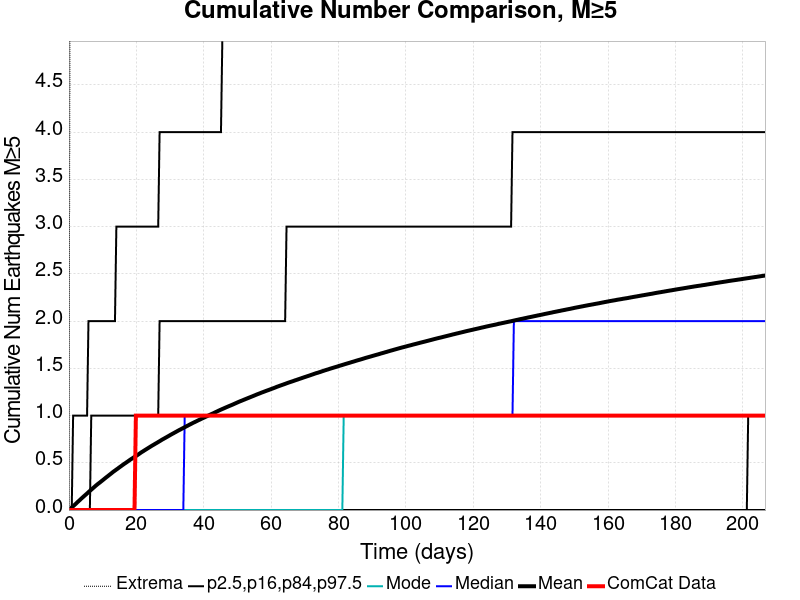

The data file committed next to this chart (first rows):
Time (days), ComCat Data, Simulation Mean, Simulation Median, Simulation Mode, Simulation Minimum, Simulation Maximum, 2.5 %-ile, 16 %-ile, 84 %-ile, 97.5 %-ile
0.0, 0.0, 0.0, 0.0, 0.0, 0.0, 0.0, 0.0, 0.0, 0.0, 0.0
0.4139, 0.0, 0.01311, 0.0, 0.0, 0.0, 7.0, 0.0, 0.0, 0.0, 0.0
0.8278, 0.0, 0.02643, 0.0, 0.0, 0.0, 9.0, 0.0, 0.0, 0.0, 0.0
1.242, 0.0, 0.04036, 0.0, 0.0, 0.0, 10.0, 0.0, 0.0, 0.0, 1.0
1.656, 0.0, 0.05415, 0.0, 0.0, 0.0, 10.0, 0.0, 0.0, 0.0, 1.0
2.069, 0.0, 0.06734, 0.0, 0.0, 0.0, 10.0, 0.0, 0.0, 0.0, 1.0
2.483, 0.0, 0.08189, 0.0, 0.0, 0.0, 12.0, 0.0, 0.0, 0.0, 1.0
2.897, 0.0, 0.09556, 0.0, 0.0, 0.0, 12.0, 0.0, 0.0, 0.0, 1.0
3.311, 0.0, 0.109, 0.0, 0.0, 0.0, 12.0, 0.0, 0.0, 0.0, 1.0
3.725, 0.0, 0.123, 0.0, 0.0, 0.0, 13.0, 0.0, 0.0, 0.0, 1.0
4.139, 0.0, 0.1363, 0.0, 0.0, 0.0, 15.0, 0.0, 0.0, 0.0, 1.0
4.553, 0.0, 0.1496, 0.0, 0.0, 0.0, 18.0, 0.0, 0.0, 0.0, 1.0
4.967, 0.0, 0.1626, 0.0, 0.0, 0.0, 20.0, 0.0, 0.0, 0.0, 1.0
5.381, 0.0, 0.1756, 0.0, 0.0, 0.0, 21.0, 0.0, 0.0, 0.0, 1.0
5.795, 0.0, 0.1895, 0.0, 0.0, 0.0, 22.0, 0.0, 0.0, 0.0, 2.0
6.208, 0.0, 0.2027, 0.0, 0.0, 0.0, 24.0, 0.0, 0.0, 0.0, 2.0
6.622, 0.0, 0.2155, 0.0, 0.0, 0.0, 24.0, 0.0, 0.0, 1.0, 2.0
7.036, 0.0, 0.2286, 0.0, 0.0, 0.0, 24.0, 0.0, 0.0, 1.0, 2.0
7.45, 0.0, 0.2415, 0.0, 0.0, 0.0, 24.0, 0.0, 0.0, 1.0, 2.0
7.864, 0.0, 0.2546, 0.0, 0.0, 0.0, 25.0, 0.0, 0.0, 1.0, 2.0
8.278, 0.0, 0.2672, 0.0, 0.0, 0.0, 25.0, 0.0, 0.0, 1.0, 2.0
8.692, 0.0, 0.2789, 0.0, 0.0, 0.0, 25.0, 0.0, 0.0, 1.0, 2.0
9.106, 0.0, 0.2901, 0.0, 0.0, 0.0, 26.0, 0.0, 0.0, 1.0, 2.0
9.52, 0.0, 0.3019, 0.0, 0.0, 0.0, 26.0, 0.0, 0.0, 1.0, 2.0
9.933, 0.0, 0.3135, 0.0, 0.0, 0.0, 26.0, 0.0, 0.0, 1.0, 2.0
10.35, 0.0, 0.3254, 0.0, 0.0, 0.0, 26.0, 0.0, 0.0, 1.0, 2.0
10.76, 0.0, 0.3376, 0.0, 0.0, 0.0, 26.0, 0.0, 0.0, 1.0, 2.0
11.18, 0.0, 0.3492, 0.0, 0.0, 0.0, 26.0, 0.0, 0.0, 1.0, 2.0
11.59, 0.0, 0.3604, 0.0, 0.0, 0.0, 26.0, 0.0, 0.0, 1.0, 2.0
12, 0.0, 0.3724, 0.0, 0.0, 0.0, 26.0, 0.0, 0.0, 1.0, 2.0
12.42, 0.0, 0.3839, 0.0, 0.0, 0.0, 26.0, 0.0, 0.0, 1.0, 2.0
12.83, 0.0, 0.3957, 0.0, 0.0, 0.0, 26.0, 0.0, 0.0, 1.0, 2.0
13.24, 0.0, 0.4074, 0.0, 0.0, 0.0, 26.0, 0.0, 0.0, 1.0, 2.0
13.66, 0.0, 0.4179, 0.0, 0.0, 0.0, 26.0, 0.0, 0.0, 1.0, 2.0
14.07, 0.0, 0.4287, 0.0, 0.0, 0.0, 27.0, 0.0, 0.0, 1.0, 3.0
14.49, 0.0, 0.439, 0.0, 0.0, 0.0, 27.0, 0.0, 0.0, 1.0, 3.0
14.9, 0.0, 0.4503, 0.0, 0.0, 0.0, 27.0, 0.0, 0.0, 1.0, 3.0
15.31, 0.0, 0.4608, 0.0, 0.0, 0.0, 27.0, 0.0, 0.0, 1.0, 3.0
15.73, 0.0, 0.4714, 0.0, 0.0, 0.0, 27.0, 0.0, 0.0, 1.0, 3.0
16.14, 0.0, 0.4823, 0.0, 0.0, 0.0, 27.0, 0.0, 0.0, 1.0, 3.0
16.56, 0.0, 0.4924, 0.0, 0.0, 0.0, 27.0, 0.0, 0.0, 1.0, 3.0
16.97, 0.0, 0.5024, 0.0, 0.0, 0.0, 27.0, 0.0, 0.0, 1.0, 3.0
17.38, 0.0, 0.5126, 0.0, 0.0, 0.0, 27.0, 0.0, 0.0, 1.0, 3.0
17.8, 0.0, 0.5231, 0.0, 0.0, 0.0, 27.0, 0.0, 0.0, 1.0, 3.0
18.21, 0.0, 0.5337, 0.0, 0.0, 0.0, 27.0, 0.0, 0.0, 1.0, 3.0
18.63, 0.0, 0.5431, 0.0, 0.0, 0.0, 27.0, 0.0, 0.0, 1.0, 3.0
19.04, 0.0, 0.5526, 0.0, 0.0, 0.0, 27.0, 0.0, 0.0, 1.0, 3.0
19.45, 0.0, 0.5622, 0.0, 0.0, 0.0, 27.0, 0.0, 0.0, 1.0, 3.0
19.87, 1.0, 0.5712, 0.0, 0.0, 0.0, 28.0, 0.0, 0.0, 1.0, 3.0
20.28, 1.0, 0.581, 0.0, 0.0, 0.0, 28.0, 0.0, 0.0, 1.0, 3.0
20.69, 1.0, 0.5911, 0.0, 0.0, 0.0, 28.0, 0.0, 0.0, 1.0, 3.0
21.11, 1.0, 0.6014, 0.0, 0.0, 0.0, 28.0, 0.0, 0.0, 1.0, 3.0
21.52, 1.0, 0.6118, 0.0, 0.0, 0.0, 28.0, 0.0, 0.0, 1.0, 3.0
21.94, 1.0, 0.6207, 0.0, 0.0, 0.0, 28.0, 0.0, 0.0, 1.0, 3.0
22.35, 1.0, 0.6302, 0.0, 0.0, 0.0, 28.0, 0.0, 0.0, 1.0, 3.0
22.76, 1.0, 0.6395, 0.0, 0.0, 0.0, 28.0, 0.0, 0.0, 1.0, 3.0
23.18, 1.0, 0.6487, 0.0, 0.0, 0.0, 28.0, 0.0, 0.0, 1.0, 3.0
23.59, 1.0, 0.6579, 0.0, 0.0, 0.0, 28.0, 0.0, 0.0, 1.0, 3.0
24.01, 1.0, 0.6672, 0.0, 0.0, 0.0, 28.0, 0.0, 0.0, 1.0, 3.0
24.42, 1.0, 0.6765, 0.0, 0.0, 0.0, 28.0, 0.0, 0.0, 1.0, 3.0
... 440 more rows
